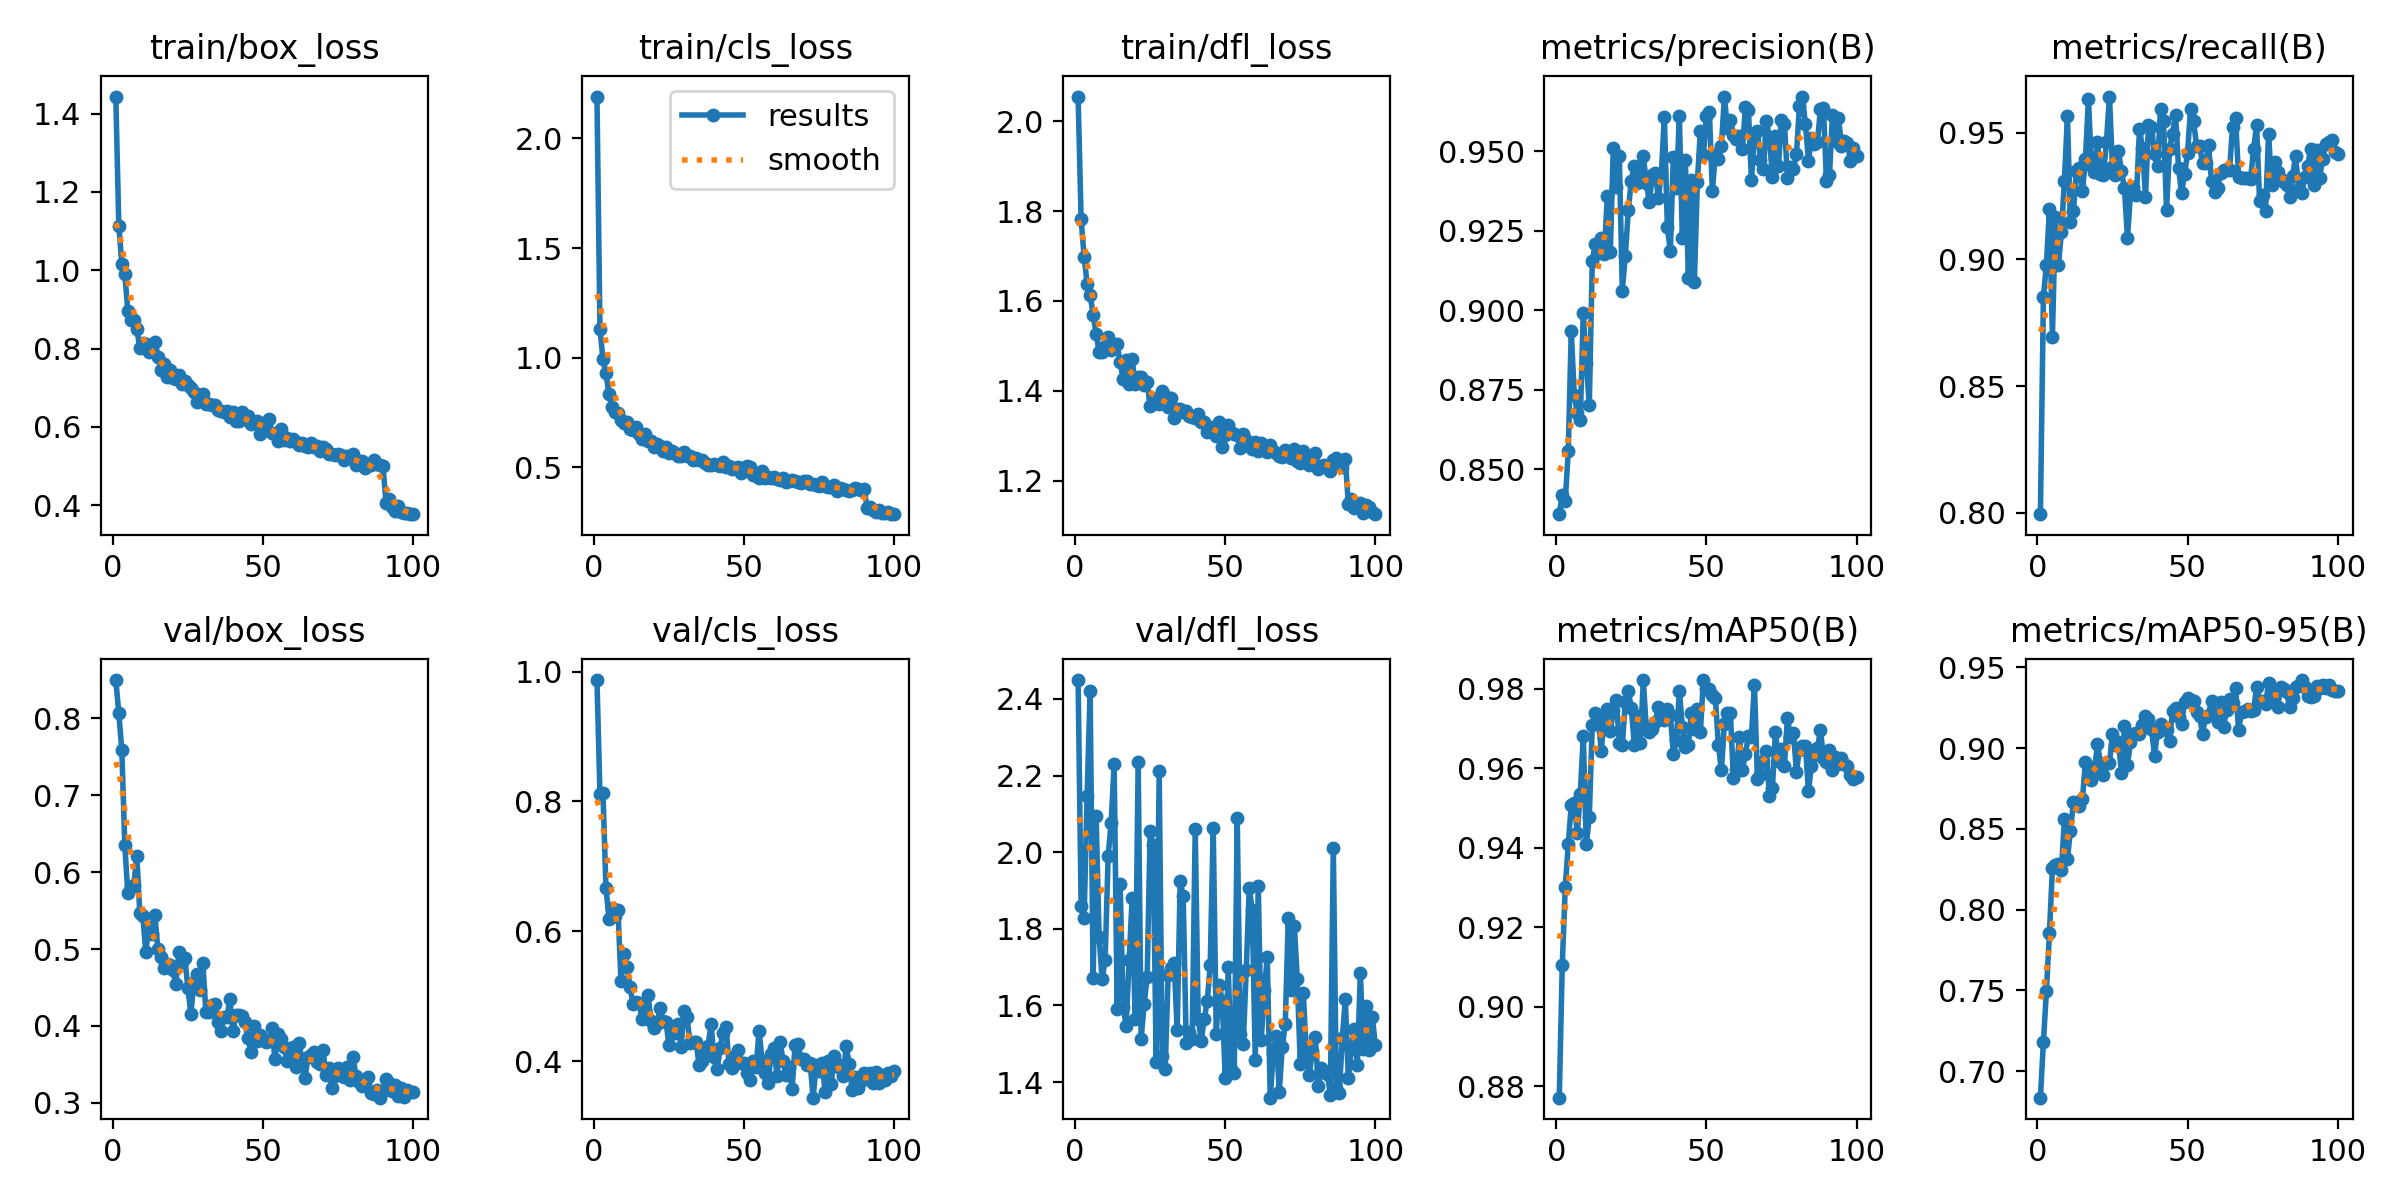

Values plotted in this chart, from the file beside it:
epoch, time, train/box_loss, train/cls_loss, train/dfl_loss, metrics/precision(B), metrics/recall(B), metrics/mAP50(B), metrics/mAP50-95(B), val/box_loss, val/cls_loss, val/dfl_loss, lr/pg0, lr/pg1, lr/pg2
1, 75.91, 1.444, 2.191, 2.055, 0.8358, 0.7995, 0.8772, 0.6836, 0.8497, 0.9869, 2.449, 0.0005489, 0.0005489, 0.0005489
2, 131.4, 1.113, 1.131, 1.782, 0.842, 0.8851, 0.9105, 0.7181, 0.8067, 0.8112, 1.86, 0.001094, 0.001094, 0.001094
3, 186.3, 1.017, 0.9936, 1.699, 0.84, 0.8978, 0.93, 0.7494, 0.7587, 0.8129, 1.83, 0.001627, 0.001627, 0.001627
4, 242.6, 0.991, 0.9281, 1.638, 0.8556, 0.9197, 0.9408, 0.7854, 0.6351, 0.667, 2.147, 0.001617, 0.001617, 0.001617
5, 299.1, 0.8961, 0.833, 1.614, 0.8934, 0.8695, 0.9507, 0.8256, 0.5724, 0.6195, 2.42, 0.001601, 0.001601, 0.001601
6, 356.6, 0.8731, 0.775, 1.569, 0.8732, 0.9168, 0.9513, 0.8276, 0.5802, 0.6358, 1.67, 0.001584, 0.001584, 0.001584
7, 413.4, 0.8729, 0.751, 1.527, 0.8677, 0.8979, 0.9438, 0.8282, 0.5835, 0.6236, 2.093, 0.001568, 0.001568, 0.001568
8, 469.6, 0.8497, 0.747, 1.486, 0.8653, 0.9106, 0.9535, 0.8245, 0.621, 0.6325, 1.778, 0.001551, 0.001551, 0.001551
9, 524.8, 0.8008, 0.7147, 1.487, 0.8991, 0.931, 0.968, 0.856, 0.5465, 0.5236, 1.669, 0.001535, 0.001535, 0.001535
10, 581.3, 0.8144, 0.7017, 1.499, 0.8834, 0.9565, 0.9409, 0.8314, 0.5424, 0.5648, 1.719, 0.001518, 0.001518, 0.001518
11, 638.5, 0.8105, 0.7077, 1.519, 0.8701, 0.9147, 0.9477, 0.849, 0.496, 0.5454, 1.989, 0.001502, 0.001502, 0.001502
12, 695.7, 0.7908, 0.6726, 1.491, 0.9156, 0.9191, 0.9709, 0.8665, 0.5289, 0.5146, 2.076, 0.001485, 0.001485, 0.001485
13, 751.4, 0.7954, 0.6709, 1.497, 0.921, 0.9349, 0.9739, 0.8661, 0.5201, 0.4876, 2.23, 0.001469, 0.001469, 0.001469
14, 808.1, 0.8176, 0.6854, 1.504, 0.918, 0.936, 0.9722, 0.8644, 0.5445, 0.4907, 1.592, 0.001452, 0.001452, 0.001452
15, 865.1, 0.7773, 0.654, 1.464, 0.9226, 0.9267, 0.9644, 0.8685, 0.5, 0.4901, 1.917, 0.001436, 0.001436, 0.001436
16, 922.2, 0.745, 0.627, 1.426, 0.9177, 0.9396, 0.973, 0.8914, 0.4897, 0.4653, 1.596, 0.001419, 0.001419, 0.001419
17, 978.3, 0.7592, 0.6508, 1.468, 0.9358, 0.9632, 0.9749, 0.8887, 0.4759, 0.4771, 1.548, 0.001403, 0.001403, 0.001403
18, 1033, 0.7273, 0.6202, 1.415, 0.9182, 0.9371, 0.9692, 0.8802, 0.4807, 0.502, 1.719, 0.001386, 0.001386, 0.001386
19, 1087, 0.7441, 0.619, 1.47, 0.951, 0.9346, 0.9746, 0.8857, 0.4786, 0.461, 1.881, 0.00137, 0.00137, 0.00137
20, 1144, 0.7254, 0.5921, 1.414, 0.9389, 0.9462, 0.9771, 0.9026, 0.4722, 0.4515, 1.565, 0.001353, 0.001353, 0.001353
21, 1199, 0.7212, 0.6061, 1.43, 0.9485, 0.9337, 0.9664, 0.8911, 0.455, 0.4575, 2.235, 0.001337, 0.001337, 0.001337
22, 1254, 0.7326, 0.5955, 1.43, 0.9062, 0.9334, 0.9657, 0.8835, 0.4955, 0.4811, 1.513, 0.00132, 0.00132, 0.00132
23, 1311, 0.7087, 0.5755, 1.412, 0.9172, 0.9463, 0.9766, 0.8911, 0.4829, 0.4622, 1.603, 0.001304, 0.001304, 0.001304
24, 1366, 0.7183, 0.5904, 1.42, 0.9316, 0.9642, 0.9793, 0.8905, 0.4878, 0.4604, 1.674, 0.001287, 0.001287, 0.001287
25, 1424, 0.7076, 0.5661, 1.365, 0.9408, 0.9364, 0.9751, 0.9088, 0.4492, 0.4241, 2.056, 0.001271, 0.001271, 0.001271
26, 1480, 0.6981, 0.5739, 1.385, 0.9455, 0.9334, 0.9658, 0.9022, 0.4154, 0.4431, 2.018, 0.001254, 0.001254, 0.001254
27, 1535, 0.6892, 0.5649, 1.378, 0.94, 0.9428, 0.973, 0.9038, 0.4572, 0.4438, 1.453, 0.001238, 0.001238, 0.001238
28, 1590, 0.6629, 0.5533, 1.37, 0.9416, 0.9347, 0.9664, 0.8847, 0.468, 0.4567, 2.211, 0.001221, 0.001221, 0.001221
29, 1647, 0.6774, 0.5526, 1.399, 0.9485, 0.9279, 0.982, 0.9135, 0.4461, 0.4209, 1.468, 0.001205, 0.001205, 0.001205
30, 1704, 0.6827, 0.5705, 1.388, 0.9402, 0.9084, 0.9697, 0.8898, 0.4815, 0.4767, 1.434, 0.001188, 0.001188, 0.001188
31, 1759, 0.6574, 0.5499, 1.363, 0.9339, 0.9261, 0.9692, 0.9036, 0.4179, 0.4673, 1.68, 0.001172, 0.001172, 0.001172
32, 1815, 0.6589, 0.5508, 1.383, 0.9424, 0.9287, 0.9698, 0.9085, 0.4181, 0.4283, 1.697, 0.001155, 0.001155, 0.001155
33, 1871, 0.6552, 0.5333, 1.34, 0.9431, 0.9253, 0.9717, 0.9091, 0.4275, 0.4294, 1.711, 0.001139, 0.001139, 0.001139
34, 1927, 0.6552, 0.5432, 1.36, 0.9353, 0.9513, 0.9753, 0.9085, 0.4285, 0.4299, 1.535, 0.001122, 0.001122, 0.001122
35, 1982, 0.6437, 0.5313, 1.36, 0.9429, 0.944, 0.9743, 0.9144, 0.4054, 0.3945, 1.926, 0.001106, 0.001106, 0.001106
36, 2038, 0.6409, 0.532, 1.352, 0.9609, 0.9247, 0.9721, 0.9198, 0.3938, 0.4004, 1.884, 0.001089, 0.001089, 0.001089
37, 2095, 0.6386, 0.5206, 1.355, 0.9263, 0.9529, 0.9748, 0.9181, 0.4117, 0.4118, 1.503, 0.001073, 0.001073, 0.001073
38, 2153, 0.6409, 0.5122, 1.343, 0.9185, 0.9523, 0.9734, 0.9119, 0.4111, 0.4234, 1.531, 0.001056, 0.001056, 0.001056
39, 2208, 0.624, 0.51, 1.341, 0.9483, 0.9414, 0.9637, 0.8954, 0.4346, 0.4564, 1.512, 0.00104, 0.00104, 0.00104
40, 2265, 0.637, 0.5137, 1.34, 0.9385, 0.9366, 0.967, 0.91, 0.3932, 0.4055, 2.061, 0.001023, 0.001023, 0.001023
41, 2320, 0.6159, 0.5091, 1.348, 0.961, 0.9593, 0.9794, 0.9147, 0.4148, 0.3872, 1.566, 0.001007, 0.001007, 0.001007
42, 2375, 0.616, 0.5079, 1.33, 0.9226, 0.9544, 0.9704, 0.912, 0.4147, 0.4199, 1.508, 0.0009904, 0.0009904, 0.0009904
43, 2434, 0.637, 0.5252, 1.331, 0.9474, 0.9195, 0.9653, 0.9115, 0.4128, 0.4427, 1.564, 0.0009739, 0.0009739, 0.0009739
44, 2492, 0.6203, 0.503, 1.309, 0.9102, 0.9434, 0.9658, 0.9045, 0.4053, 0.4521, 1.611, 0.0009574, 0.0009574, 0.0009574
45, 2547, 0.6279, 0.5073, 1.319, 0.9409, 0.9496, 0.9739, 0.923, 0.3841, 0.3955, 1.705, 0.0009409, 0.0009409, 0.0009409
46, 2603, 0.6079, 0.4906, 1.312, 0.9088, 0.9569, 0.9697, 0.9247, 0.3667, 0.3897, 2.064, 0.0009244, 0.0009244, 0.0009244
47, 2659, 0.6134, 0.4954, 1.3, 0.9404, 0.936, 0.9749, 0.9192, 0.3994, 0.4076, 1.527, 0.0009078, 0.0009078, 0.0009078
48, 2713, 0.615, 0.5025, 1.33, 0.9565, 0.9262, 0.9691, 0.9151, 0.3806, 0.4174, 1.653, 0.0008913, 0.0008913, 0.0008913
49, 2768, 0.581, 0.4727, 1.276, 0.9488, 0.9335, 0.9821, 0.9284, 0.3876, 0.3967, 1.611, 0.0008748, 0.0008748, 0.0008748
50, 2824, 0.5985, 0.4879, 1.302, 0.9612, 0.9418, 0.9798, 0.931, 0.3823, 0.3968, 1.411, 0.0008583, 0.0008583, 0.0008583
51, 2881, 0.613, 0.5052, 1.325, 0.9623, 0.9591, 0.9799, 0.9296, 0.3791, 0.3819, 1.701, 0.0008418, 0.0008418, 0.0008418
52, 2938, 0.6194, 0.5033, 1.309, 0.9375, 0.9546, 0.9785, 0.9291, 0.3808, 0.3711, 1.435, 0.0008253, 0.0008253, 0.0008253
53, 2993, 0.5848, 0.4654, 1.304, 0.9493, 0.9449, 0.9777, 0.9221, 0.3977, 0.3994, 1.423, 0.0008088, 0.0008088, 0.0008088
54, 3048, 0.5822, 0.4757, 1.301, 0.9475, 0.9448, 0.9658, 0.9201, 0.3574, 0.3901, 2.09, 0.0007923, 0.0007923, 0.0007923
55, 3102, 0.5625, 0.452, 1.273, 0.9516, 0.938, 0.9594, 0.9089, 0.389, 0.4468, 1.526, 0.0007758, 0.0007758, 0.0007758
56, 3159, 0.5954, 0.4838, 1.305, 0.9672, 0.9379, 0.9711, 0.9195, 0.3835, 0.4001, 1.499, 0.0007593, 0.0007593, 0.0007593
57, 3215, 0.5671, 0.4505, 1.292, 0.9573, 0.945, 0.9739, 0.9208, 0.3729, 0.3813, 1.693, 0.0007428, 0.0007428, 0.0007428
58, 3271, 0.5705, 0.4547, 1.282, 0.96, 0.9307, 0.9739, 0.9293, 0.3545, 0.3654, 1.907, 0.0007263, 0.0007263, 0.0007263
59, 3325, 0.5647, 0.4494, 1.27, 0.955, 0.9265, 0.9574, 0.9209, 0.3611, 0.4104, 1.848, 0.0007098, 0.0007098, 0.0007098
60, 3382, 0.5683, 0.4573, 1.287, 0.9538, 0.928, 0.9598, 0.9164, 0.372, 0.4196, 1.459, 0.0006933, 0.0006933, 0.0006933
... 40 more rows
